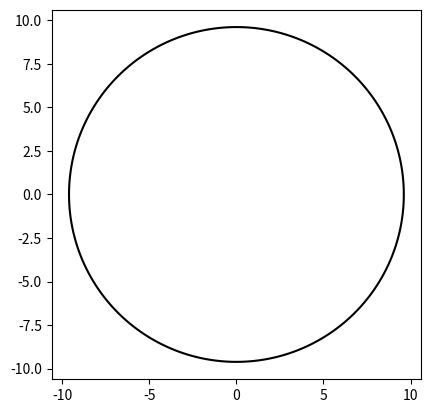

Write the Python code that produced this figure. (Note: this script raises an exception after producing the figure.)
import numpy as np
import matplotlib.pyplot as plt
from scipy.optimize import minimize
from matplotlib.animation import FuncAnimation, PillowWriter

# Plotting purposes

frames = []

def signed_distance(c, x, y, r=1):
    xy = np.stack([x, y], axis = -1)
    # compute distance to ball using p-norm
    return np.linalg.norm(c - xy, axis = -1, ord = 2) - r

# plot a single ball
def plot_ball(c, ax, x_range = 10, y_range = 10, r = 1):
    feature_x = np.arange(-x_range, x_range, 0.01)
    feature_y = np.arange(-y_range, y_range, 0.01)
    [X, Y] = np.meshgrid(feature_x, feature_y)
    Z = [0] * len(X)
    Z = signed_distance(c, X, Y, r)
    ax.contour(X, Y, Z, levels=[0], colors = 'black')

# plot list of balls
def plot_balls(circles, R, ax):
    ax.set_aspect('equal')
    ax.clear()

    plot_ball(np.array([0,0]), ax, r=R, x_range = R+1, y_range = R+1)

    for i in range(len(circles)):
        plot_ball(circles[i], ax, x_range = R+1, y_range = R+1)

    ax.set_title(f'Radius: {R:.2f}, N: {len(circles):.2f}')

    plt.draw()
    plt.pause(0.01)

# pack N unit balls in the smallest possible containing ball
def pack_circles(N):
    x0 = np.zeros(2*N + 1)
    R0 = N/2
    x0[-1] = R0

    def objective(x):
        return x[-1]
    
    constraints = []

    # non-overlapping constraints, i.e. d(ci, cj) >= 2
    for i in range(N):
        for j in range(1 + i, N):
            constraints.append({
                'type': 'ineq',
                'fun': lambda x, i=i, j=j: np.linalg.norm(x[2*i:2*i + 2] - x[2*j:2*j + 2]) - 2
            })

    # contained in enclosing circle, i.e. d(ci, 0) <= R - 1
    for i in range(N):
        constraints.append({
            'type': 'ineq',
            'fun': lambda x, i=i: x[-1] - 1 - np.linalg.norm(x[2*i:2*i + 2])
        })

    def callback(xk):
        circles = xk[:2 * N].reshape((N, 2))
        R = xk[-1]
        frames.append((circles, R))

    result = minimize(objective, x0, constraints=constraints, method='SLSQP', callback=callback)

    if result.success:
        x_opt = result.x
        circles = x_opt[:2 * N].reshape((N, 2))
        R = x_opt[-1]
        print(R)
        return circles, R
    else:
        raise ValueError("Optimization failed!")

pack_circles(5)

fig, ax = plt.subplots()

def animate(i):
    circles, R = frames[i]
    plot_balls(circles, R, ax)

# Create animation and save as GIF
anim = FuncAnimation(fig, animate, frames=len(frames), interval=200)
#plt.show()
anim.save("circle_packing.gif", writer=PillowWriter(fps=5))
